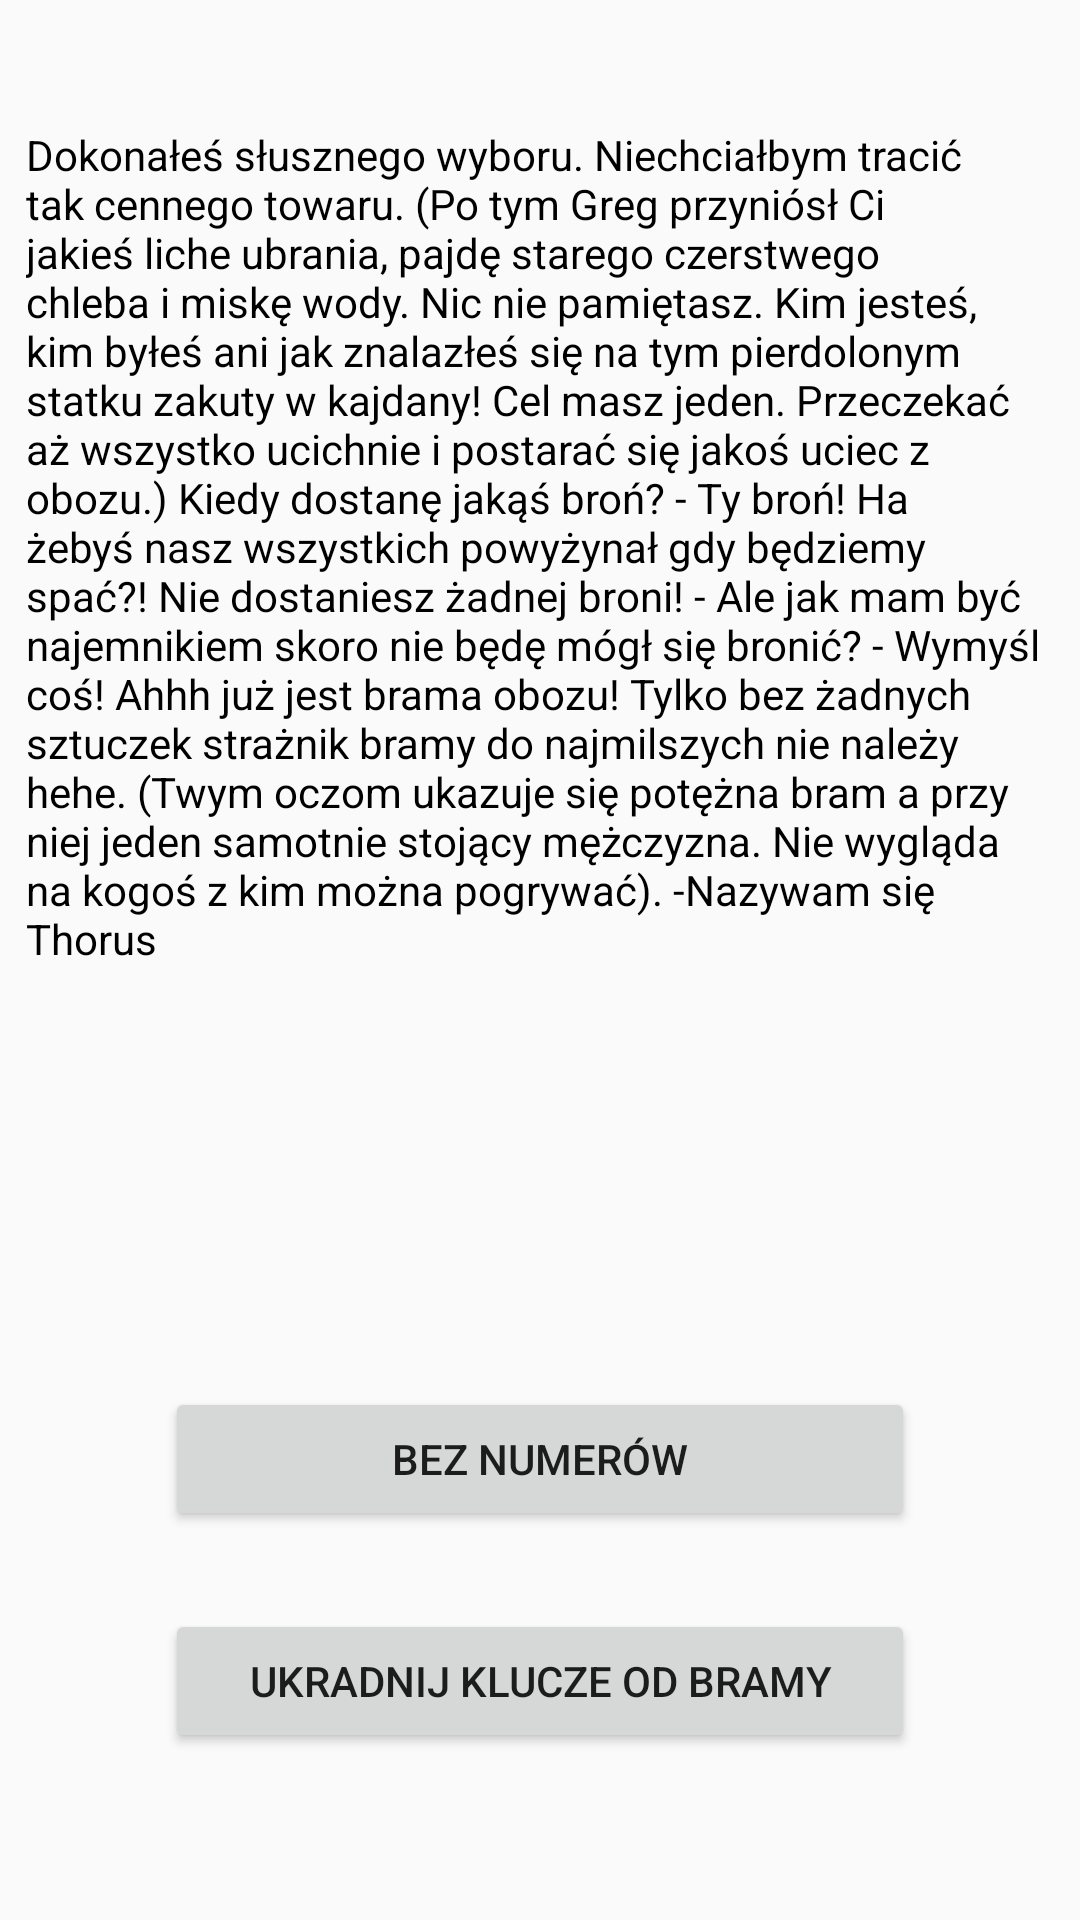

This screen was rendered from an Android layout file. Write that file and the resources it references.
<!-- AndroidManifest.xml: application theme AppTheme -->
<!-- res/layout/activity_bt1_1.xml -->
<?xml version="1.0" encoding="utf-8"?>
<android.support.constraint.ConstraintLayout xmlns:android="http://schemas.android.com/apk/res/android"
    xmlns:app="http://schemas.android.com/apk/res-auto"
    xmlns:tools="http://schemas.android.com/tools"
    android:layout_width="match_parent"
    android:layout_height="match_parent"
    tools:context=".Activity.BT1_1">

    <TextView
        android:id="@+id/Textor"
        android:layout_width="343dp"
        android:layout_height="286dp"
        android:layout_marginStart="8dp"
        android:layout_marginLeft="8dp"
        android:layout_marginTop="8dp"
        android:layout_marginEnd="8dp"
        android:layout_marginRight="8dp"
        android:layout_marginBottom="8dp"
        android:text="@string/gate"
        android:textColor="@android:color/black"
        app:layout_constrainedHeight="true"
        app:layout_constrainedWidth="true"
        app:layout_constraintBottom_toBottomOf="parent"
        app:layout_constraintEnd_toEndOf="parent"
        app:layout_constraintHorizontal_bias="0.512"
        app:layout_constraintStart_toStartOf="parent"
        app:layout_constraintTop_toTopOf="parent"
        app:layout_constraintVertical_bias="0.101" />

    <Button
        android:id="@+id/button3"
        android:layout_width="250dp"
        android:layout_height="wrap_content"
        android:layout_marginTop="8dp"
        android:layout_marginBottom="8dp"
        android:onClick="OptionOne"
        android:text="@string/be_calm"
        app:layout_constraintBottom_toBottomOf="parent"
        app:layout_constraintEnd_toEndOf="parent"
        app:layout_constraintStart_toStartOf="parent"
        app:layout_constraintTop_toTopOf="parent"
        app:layout_constraintVertical_bias="0.789" />

    <Button
        android:id="@+id/button5"
        android:layout_width="250dp"
        android:layout_height="wrap_content"
        android:layout_marginTop="8dp"
        android:layout_marginBottom="8dp"
        android:onClick="OptionTwo"
        android:text="@string/thief_the_key"
        app:layout_constraintBottom_toBottomOf="parent"
        app:layout_constraintEnd_toEndOf="parent"
        app:layout_constraintStart_toStartOf="parent"
        app:layout_constraintTop_toTopOf="parent"
        app:layout_constraintVertical_bias="0.917" />


</android.support.constraint.ConstraintLayout>
<!-- resources referenced by this layout -->
<resources>
  <string name="be_calm">Bez numerów</string>
  <string name="gate">Dokonałeś słusznego wyboru. Niechciałbym tracić tak cennego towaru. (Po tym Greg przyniósł Ci jakieś liche ubrania, pajdę starego czerstwego chleba i miskę wody. Nic nie pamiętasz. Kim jesteś, kim byłeś ani jak znalazłeś się na tym pierdolonym statku zakuty w kajdany! Cel masz jeden. Przeczekać aż wszystko ucichnie i postarać się jakoś uciec z obozu.) Kiedy dostanę jakąś broń? - Ty broń! Ha żebyś nasz wszystkich powyżynał gdy będziemy spać?! Nie dostaniesz żadnej broni! - Ale jak mam być najemnikiem skoro nie będę mógł się bronić? - Wymyśl coś! Ahhh już jest brama obozu! Tylko bez żadnych sztuczek strażnik bramy do najmilszych nie należy hehe. (Twym oczom ukazuje się potężna bram a przy niej jeden samotnie stojący mężczyzna. Nie wygląda na kogoś z kim można pogrywać). -Nazywam się Thorus </string>
  <string name="thief_the_key">Ukradnij Klucze od Bramy</string>
  <style name="AppTheme" parent="Theme.AppCompat.Light.DarkActionBar">
           Customize your theme here.
          
          
          
      </style>
</resources>
